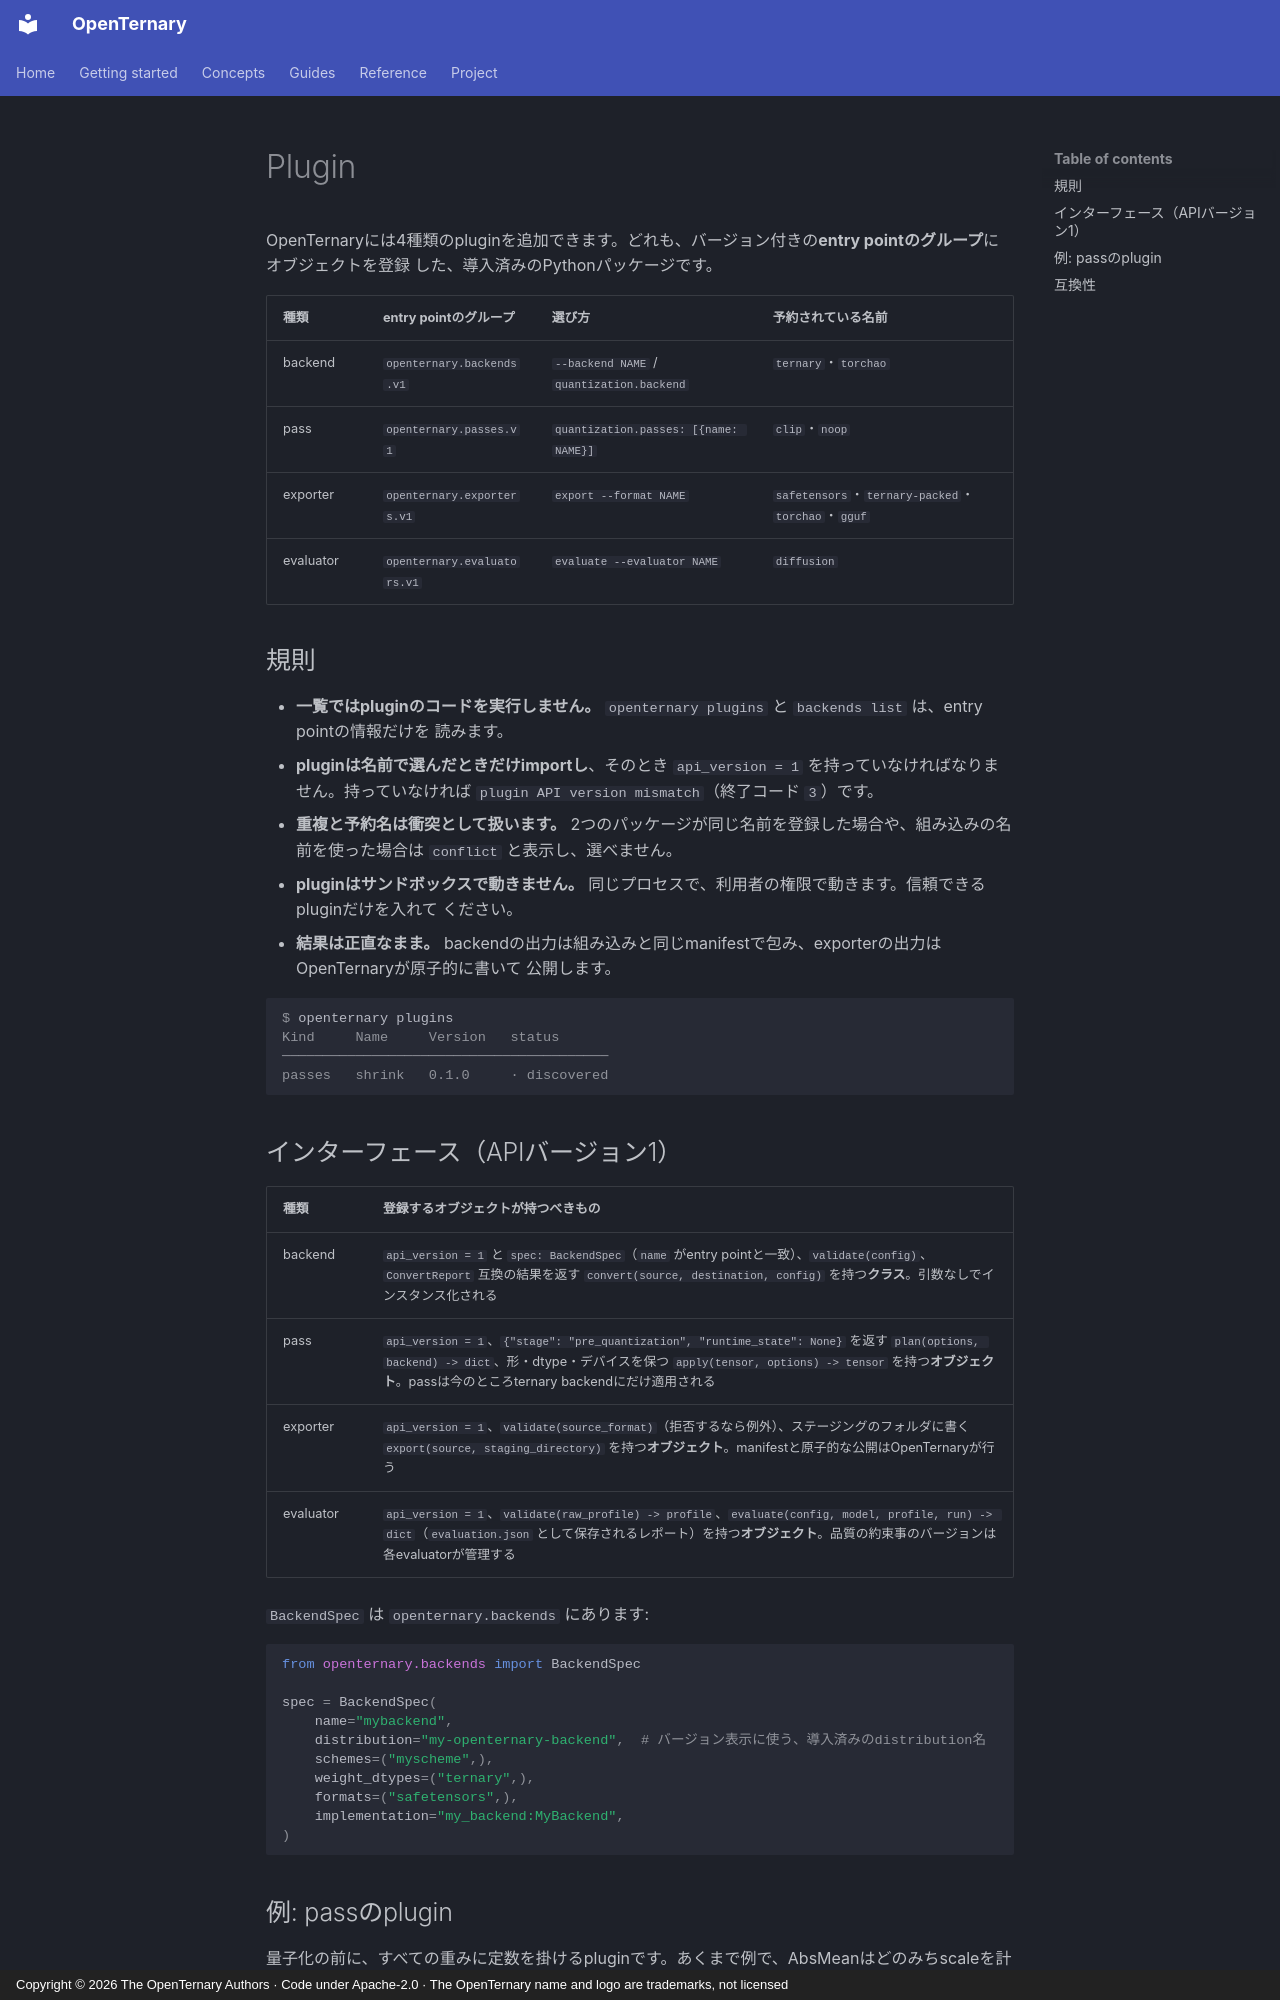

repository: ELRdn/OpenTernary · page: ja/reference/plugins/index.html · generator: mkdocs · copyright: Copyright © 2026 The OpenTernary Authors · Code under Apache-2.0 · The OpenTernary name and logo are trademarks, not licensed

---
description: "バージョン付きのPythonのentry pointで、backend・pass・exporter・evaluatorを追加する方法と、動作するpassのpluginの例。"
---

# Plugin

OpenTernaryには4種類のpluginを追加できます。どれも、バージョン付きの**entry pointのグループ**にオブジェクトを登録
した、導入済みのPythonパッケージです。

| 種類 | entry pointのグループ | 選び方 | 予約されている名前 |
|---|---|---|---|
| backend | `openternary.backends.v1` | `--backend NAME` / `quantization.backend` | `ternary`・`torchao` |
| pass | `openternary.passes.v1` | `quantization.passes: [{name: NAME}]` | `clip`・`noop` |
| exporter | `openternary.exporters.v1` | `export --format NAME` | `safetensors`・`ternary-packed`・`torchao`・`gguf` |
| evaluator | `openternary.evaluators.v1` | `evaluate --evaluator NAME` | `diffusion` |

## 規則 {#rules}

- **一覧ではpluginのコードを実行しません。** `openternary plugins` と `backends list` は、entry pointの情報だけを
  読みます。
- **pluginは名前で選んだときだけimportし**、そのとき `api_version = 1` を持っていなければなりません。持っていなければ
  `plugin API version mismatch`（終了コード `3`）です。
- **重複と予約名は衝突として扱います。** 2つのパッケージが同じ名前を登録した場合や、組み込みの名前を使った場合は
  `conflict` と表示し、選べません。
- **pluginはサンドボックスで動きません。** 同じプロセスで、利用者の権限で動きます。信頼できるpluginだけを入れて
  ください。
- **結果は正直なまま。** backendの出力は組み込みと同じmanifestで包み、exporterの出力はOpenTernaryが原子的に書いて
  公開します。

```console
$ openternary plugins
Kind     Name     Version   status
────────────────────────────────────────
passes   shrink   0.1.0     · discovered
```

## インターフェース（APIバージョン1） {#interfaces-api-version-1}

| 種類 | 登録するオブジェクトが持つべきもの |
|---|---|
| backend | `api_version = 1` と `spec: BackendSpec`（`name` がentry pointと一致）、`validate(config)`、`ConvertReport` 互換の結果を返す `convert(source, destination, config)` を持つ**クラス**。引数なしでインスタンス化される |
| pass | `api_version = 1`、`{"stage": "pre_quantization", "runtime_state": None}` を返す `plan(options, backend) -> dict`、形・dtype・デバイスを保つ `apply(tensor, options) -> tensor` を持つ**オブジェクト**。passは今のところternary backendにだけ適用される |
| exporter | `api_version = 1`、`validate(source_format)`（拒否するなら例外）、ステージングのフォルダに書く `export(source, staging_directory)` を持つ**オブジェクト**。manifestと原子的な公開はOpenTernaryが行う |
| evaluator | `api_version = 1`、`validate(raw_profile) -> profile`、`evaluate(config, model, profile, run) -> dict`（`evaluation.json` として保存されるレポート）を持つ**オブジェクト**。品質の約束事のバージョンは各evaluatorが管理する |

`BackendSpec` は `openternary.backends` にあります:

```python
from openternary.backends import BackendSpec

spec = BackendSpec(
    name="mybackend",
    distribution="my-openternary-backend",  # バージョン表示に使う、導入済みのdistribution名
    schemes=("myscheme",),
    weight_dtypes=("ternary",),
    formats=("safetensors",),
    implementation="my_backend:MyBackend",
)
```
